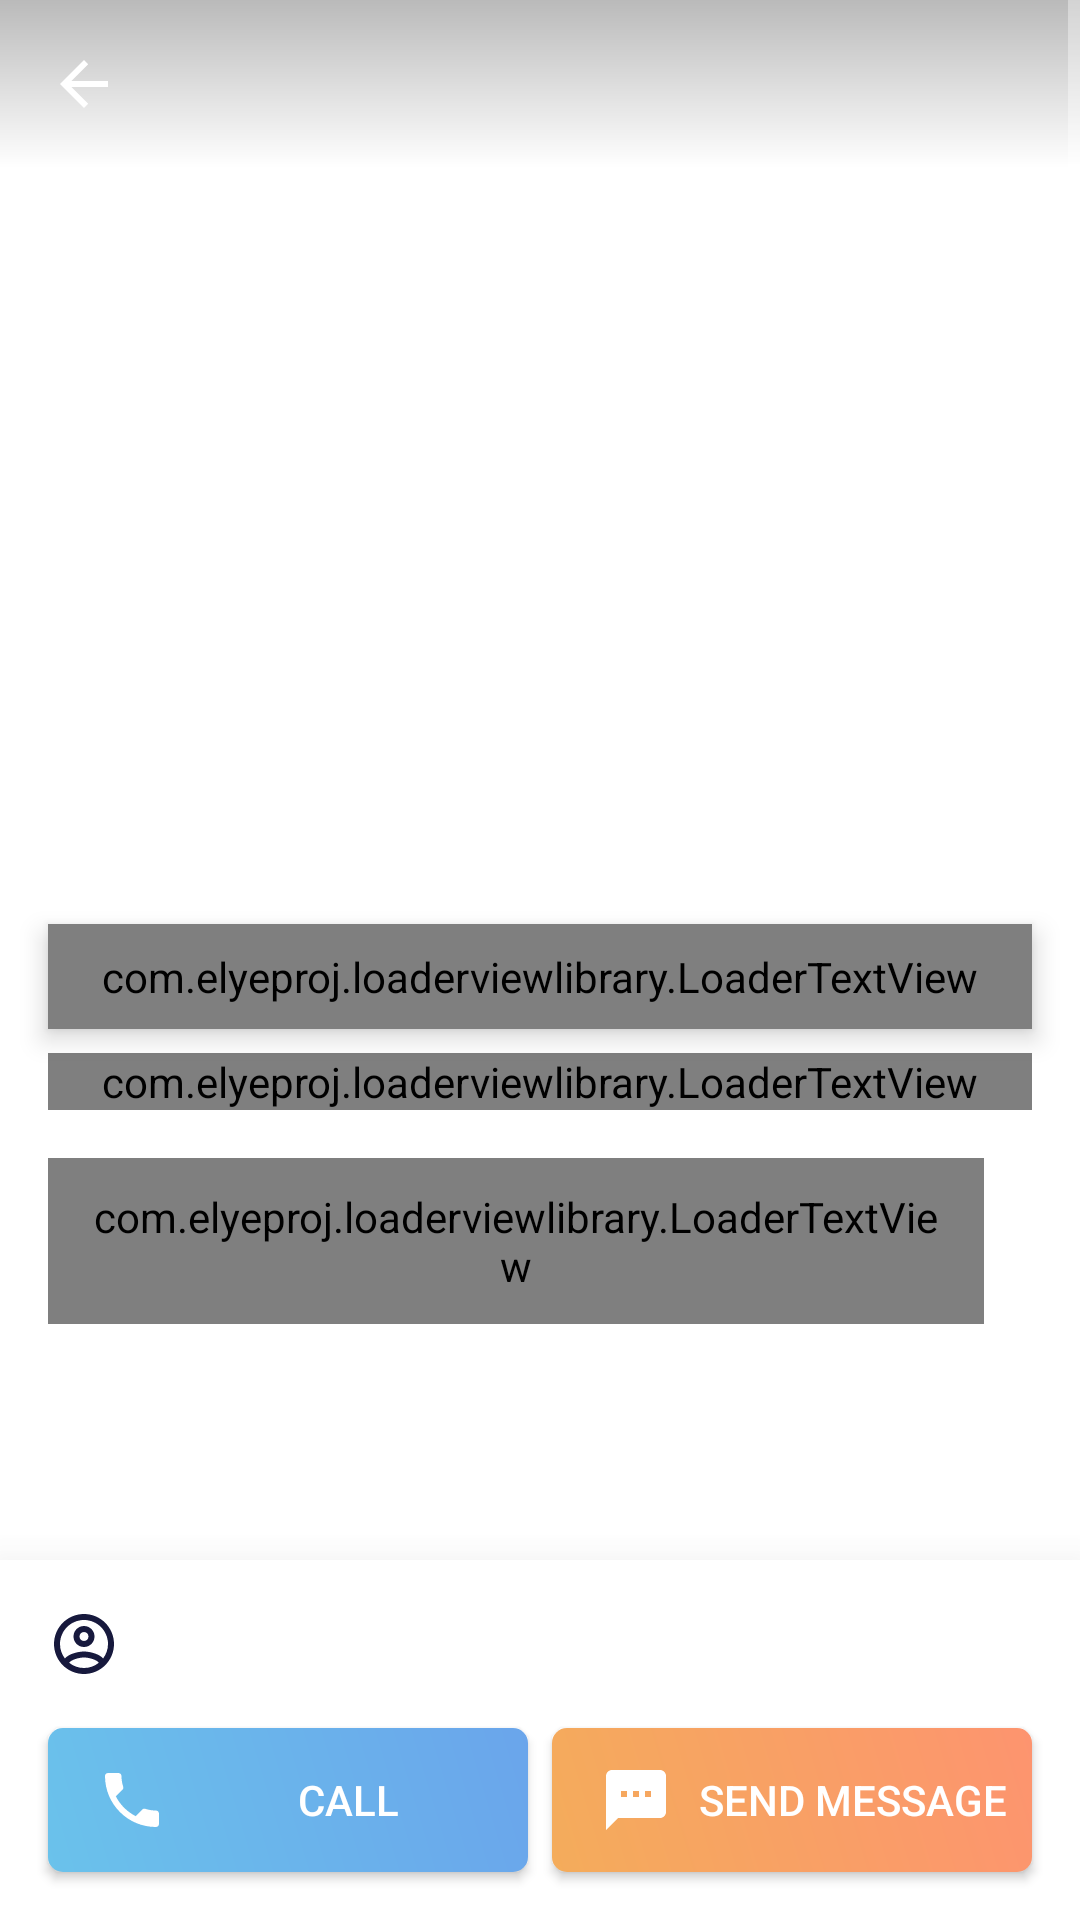

This screen was rendered from an Android layout file. Write that file and the resources it references.
<!-- AndroidManifest.xml: application theme AppTheme -->
<!-- res/layout/activity_advert.xml -->
<?xml version="1.0" encoding="utf-8"?>
<RelativeLayout xmlns:android="http://schemas.android.com/apk/res/android"
    xmlns:app="http://schemas.android.com/apk/res-auto"
    xmlns:tools="http://schemas.android.com/tools"
    android:layout_width="match_parent"
    android:layout_height="match_parent"
    android:clipToPadding="false"
    tools:context=".ui.advert.AdvertActivity">

    <ScrollView
        android:layout_width="match_parent"
        android:layout_height="match_parent"
        android:layout_above="@+id/active_buttons_container">

    <RelativeLayout
        android:layout_width="match_parent"
        android:layout_height="match_parent">

        <androidx.viewpager.widget.ViewPager
            android:id="@+id/detail_advert_image"
            android:layout_width="match_parent"
            android:layout_height="300dp"
            android:layout_alignParentStart="true"
            android:layout_alignParentTop="true">

        </androidx.viewpager.widget.ViewPager>

        <View
            android:id="@+id/view"
            android:layout_width="match_parent"
            android:layout_height="56dp"
            android:layout_alignParentStart="true"
            android:layout_alignParentTop="true"
            android:background="@drawable/background_gradient_2" />

        <ImageButton
            android:id="@+id/detail_advert_action"
            android:layout_width="56dp"
            android:layout_height="56dp"
            android:layout_alignParentEnd="true"
            android:layout_alignParentTop="true"
            android:background="@drawable/ripple_transparent"
            android:paddingLeft="8dp"
            android:paddingRight="8dp"
            android:src="@drawable/ic_favourites_outline"
            android:tint="@color/colorBackground" />

        <ImageButton
            android:id="@+id/detail_advert_back"
            android:layout_width="56dp"
            android:layout_height="56dp"
            android:layout_alignParentStart="true"
            android:layout_alignParentTop="true"
            android:background="@drawable/ripple_transparent"
            android:paddingLeft="8dp"
            android:paddingRight="8dp"
            android:src="?attr/homeAsUpIndicator"
            android:tint="@color/colorBackground" />

        <LinearLayout
            android:layout_width="match_parent"
            android:layout_height="match_parent"
            android:layout_below="@+id/detail_advert_image"
            android:layout_alignParentStart="true"
            android:orientation="vertical">

            <com.elyeproj.loaderviewlibrary.LoaderTextView
                android:id="@+id/detail_advert_name"
                android:layout_width="match_parent"
                android:layout_height="wrap_content"
                android:layout_alignBottom="@+id/detail_advert_image"
                android:layout_alignParentStart="true"
                android:layout_marginLeft="16dp"
                android:layout_marginTop="8dp"
                android:layout_marginRight="16dp"
                android:elevation="5dp"
                android:paddingTop="8dp"
                android:paddingBottom="8dp"
                android:textColor="@color/colorAccentDark"
                android:textSize="20sp"
                android:textStyle="bold" />

            <Button
                android:id="@+id/detail_location"
                android:layout_width="wrap_content"
                android:layout_height="wrap_content"
                android:layout_below="@+id/detail_advert_description"
                android:layout_alignStart="@+id/detail_advert_description"
                android:layout_marginLeft="16dp"
                android:layout_marginRight="16dp"
                android:background="@drawable/background_container_ripple"
                android:drawableLeft="@drawable/ic_location_blue"
                android:drawableRight="@drawable/ic_more"
                android:drawablePadding="8dp"
                android:gravity="center_vertical"
                android:paddingTop="8dp"
                android:paddingRight="8dp"
                android:paddingBottom="8dp"
                android:stateListAnimator="@null"
                android:text="@string/location"
                android:textAllCaps="false"
                android:textColor="@color/colorAccentDark"
                android:textSize="14sp"
                android:visibility="gone" />

            <com.elyeproj.loaderviewlibrary.LoaderTextView
                android:id="@+id/detail_advert_description"
                android:layout_width="match_parent"
                android:layout_height="wrap_content"
                android:layout_below="@+id/detail_advert_name"
                android:layout_centerHorizontal="true"
                android:layout_marginLeft="16dp"
                android:layout_marginTop="8dp"
                android:layout_marginRight="16dp"
                android:layout_marginBottom="16dp"
                android:textColor="@color/colorAccentDark"
                android:textSize="16sp" />

            <LinearLayout
                android:layout_width="match_parent"
                android:layout_height="wrap_content"
                android:layout_marginLeft="16dp"
                android:layout_marginRight="16dp"
                android:layout_marginBottom="8dp"
                android:orientation="horizontal">

                <com.elyeproj.loaderviewlibrary.LoaderTextView
                    android:id="@+id/detail_advert_animal_type"
                    android:layout_width="wrap_content"
                    android:layout_height="wrap_content"
                    android:layout_marginRight="16dp"
                    android:layout_weight="0"
                    android:background="@drawable/background_type"
                    android:minWidth="50dp"
                    android:padding="10dp"
                    android:textColor="@color/colorAccentDark" />

                <com.elyeproj.loaderviewlibrary.LoaderTextView
                    android:id="@+id/detail_advert_type"
                    android:layout_width="wrap_content"
                    android:layout_height="wrap_content"
                    android:layout_weight="0"
                    android:background="@drawable/background_type"
                    android:minWidth="50dp"
                    android:padding="10dp"
                    android:textColor="@color/colorAccentDark" />
            </LinearLayout>
        </LinearLayout>

    </RelativeLayout>

    </ScrollView>

    <androidx.constraintlayout.widget.ConstraintLayout
        android:id="@+id/active_buttons_container"
        android:layout_width="match_parent"
        android:layout_height="wrap_content"
        android:layout_alignParentBottom="true"
        android:layout_alignParentStart="true"
        android:background="@color/colorBackground"
        android:elevation="20dp">

        <Button
            android:id="@+id/detail_advert_call"
            android:layout_width="160dp"
            android:layout_height="wrap_content"
            android:layout_marginBottom="16dp"
            android:layout_marginLeft="16dp"
            android:background="@drawable/background_button_positive"
            android:drawableLeft="@drawable/ic_phone"
            android:paddingLeft="16dp"
            android:text="@string/call"
            android:textColor="@color/colorBackground"
            app:layout_constraintBottom_toBottomOf="parent"
            app:layout_constraintStart_toStartOf="parent" />

        <Button
            android:id="@+id/detail_advert_mesage"
            android:layout_width="160dp"
            android:layout_height="wrap_content"
            android:layout_marginBottom="16dp"
            android:layout_marginRight="16dp"
            android:background="@drawable/background_button_negative"
            android:drawableLeft="@drawable/ic_send_message"
            android:paddingLeft="16dp"
            android:text="@string/send_message"
            android:textColor="@color/colorBackground"
            app:layout_constraintBottom_toBottomOf="parent"
            app:layout_constraintEnd_toEndOf="parent" />

        <ImageView
            android:id="@+id/detail_advert_owner_image"
            android:layout_width="wrap_content"
            android:layout_height="wrap_content"
            android:layout_alignParentStart="true"
            android:layout_marginBottom="16dp"
            android:layout_marginLeft="16dp"
            android:layout_marginTop="16dp"
            app:layout_constraintBottom_toTopOf="@+id/detail_advert_call"
            app:layout_constraintStart_toStartOf="parent"
            app:layout_constraintTop_toTopOf="parent"
            android:src="@drawable/ic_account" />

        <TextView
            android:id="@+id/detail_adver_owner_name"
            android:layout_width="wrap_content"
            android:layout_height="wrap_content"
            android:layout_marginBottom="16dp"
            android:layout_marginStart="8dp"
            android:layout_marginTop="16dp"
            android:textColor="@color/colorAccentDark"
            android:textSize="14sp"
            android:textStyle="normal"
            app:layout_constraintBottom_toTopOf="@+id/detail_advert_call"
            app:layout_constraintStart_toEndOf="@+id/detail_advert_owner_image"
            app:layout_constraintTop_toTopOf="parent" />
    </androidx.constraintlayout.widget.ConstraintLayout>

</RelativeLayout>
<!-- resources referenced by this layout -->
<resources>
  <color name="colorAccentDark">#17193d</color>
  <color name="colorBackground">#FFFFFF</color>
  <!-- drawable background_gradient_2 (drawable) -->
  <?xml version="1.0" encoding="utf-8"?>
  <shape android:shape="rectangle" xmlns:android="http://schemas.android.com/apk/res/android">
      <gradient android:startColor="#45000000" android:endColor="@android:color/transparent" android:angle="270"/>
  </shape>
  <!-- drawable background_type (drawable) -->
  <?xml version="1.0" encoding="utf-8"?>
  <shape xmlns:android="http://schemas.android.com/apk/res/android">
      <solid android:color="@android:color/transparent"/>
      <stroke android:width="1dp" android:color="#32000000"/>
      <corners android:radius="5dp" />
  </shape>
  <!-- drawable ic_location_blue (drawable) -->
  <vector xmlns:android="http://schemas.android.com/apk/res/android"
      android:width="24dp"
      android:height="24dp"
      android:viewportWidth="24"
      android:viewportHeight="24">
    <path
        android:fillColor="@color/black"
        android:pathData="M12,2C8.13,2 5,5.13 5,9c0,5.25 7,13 7,13s7,-7.75 7,-13c0,-3.87 -3.13,-7 -7,-7zM12,11.5c-1.38,0 -2.5,-1.12 -2.5,-2.5s1.12,-2.5 2.5,-2.5 2.5,1.12 2.5,2.5 -1.12,2.5 -2.5,2.5z"/>
  </vector>
  <!-- drawable ic_more (drawable) -->
  <vector xmlns:android="http://schemas.android.com/apk/res/android"
      android:width="24dp"
      android:height="24dp"
      android:viewportWidth="24"
      android:viewportHeight="24">
    <path
        android:pathData="M8.59,16.58L13.17,12L8.59,7.41L10,6L16,12L10,18L8.59,16.58Z"
        android:fillColor="#17193D"/>
  </vector>
  <!-- drawable ic_phone (drawable) -->
  <vector xmlns:android="http://schemas.android.com/apk/res/android"
      android:width="24dp"
      android:height="24dp"
      android:viewportWidth="24"
      android:viewportHeight="24">
    <path
        android:fillColor="#FFFFFF"
        android:pathData="M6.62,10.79c1.44,2.83 3.76,5.14 6.59,6.59l2.2,-2.2c0.27,-0.27 0.67,-0.36 1.02,-0.24 1.12,0.37 2.33,0.57 3.57,0.57 0.55,0 1,0.45 1,1V20c0,0.55 -0.45,1 -1,1 -9.39,0 -17,-7.61 -17,-17 0,-0.55 0.45,-1 1,-1h3.5c0.55,0 1,0.45 1,1 0,1.25 0.2,2.45 0.57,3.57 0.11,0.35 0.03,0.74 -0.25,1.02l-2.2,2.2z"/>
  </vector>
  <!-- drawable ic_send_message (drawable) -->
  <vector xmlns:android="http://schemas.android.com/apk/res/android"
      android:width="24dp"
      android:height="24dp"
      android:viewportWidth="24"
      android:viewportHeight="24">
    <path
        android:fillColor="#FFFFFF"
        android:pathData="M20,2L4,2c-1.1,0 -1.99,0.9 -1.99,2L2,22l4,-4h14c1.1,0 2,-0.9 2,-2L22,4c0,-1.1 -0.9,-2 -2,-2zM9,11L7,11L7,9h2v2zM13,11h-2L11,9h2v2zM17,11h-2L15,9h2v2z"/>
  </vector>
  <string name="call">Call</string>
  <string name="location">Location</string>
  <string name="send_message">Send message</string>
  <style name="AppTheme" parent="Theme.AppCompat.NoActionBar">
          
          <item name="colorPrimary">@color/colorPrimary</item>
          <item name="colorPrimaryDark">@color/colorPrimaryDark</item>
          <item name="colorAccent">@color/colorAccent</item>
          <item name="android:navigationBarColor">@color/colorAccent</item>
          <item name="android:colorBackground">@color/colorPrimaryDark</item>
          <item name="coordinatorLayoutStyle">@style/Widget.Support.CoordinatorLayout</item>
          <item name="colorControlHighlight">@color/colorAccent</item>
      </style>
  <color name="colorAccent">#f4ac5b</color>
  <color name="colorPrimary">#FFFFFF</color>
  <color name="black">#000000</color>
  <color name="colorPrimaryDark">#ffffff</color>
</resources>
